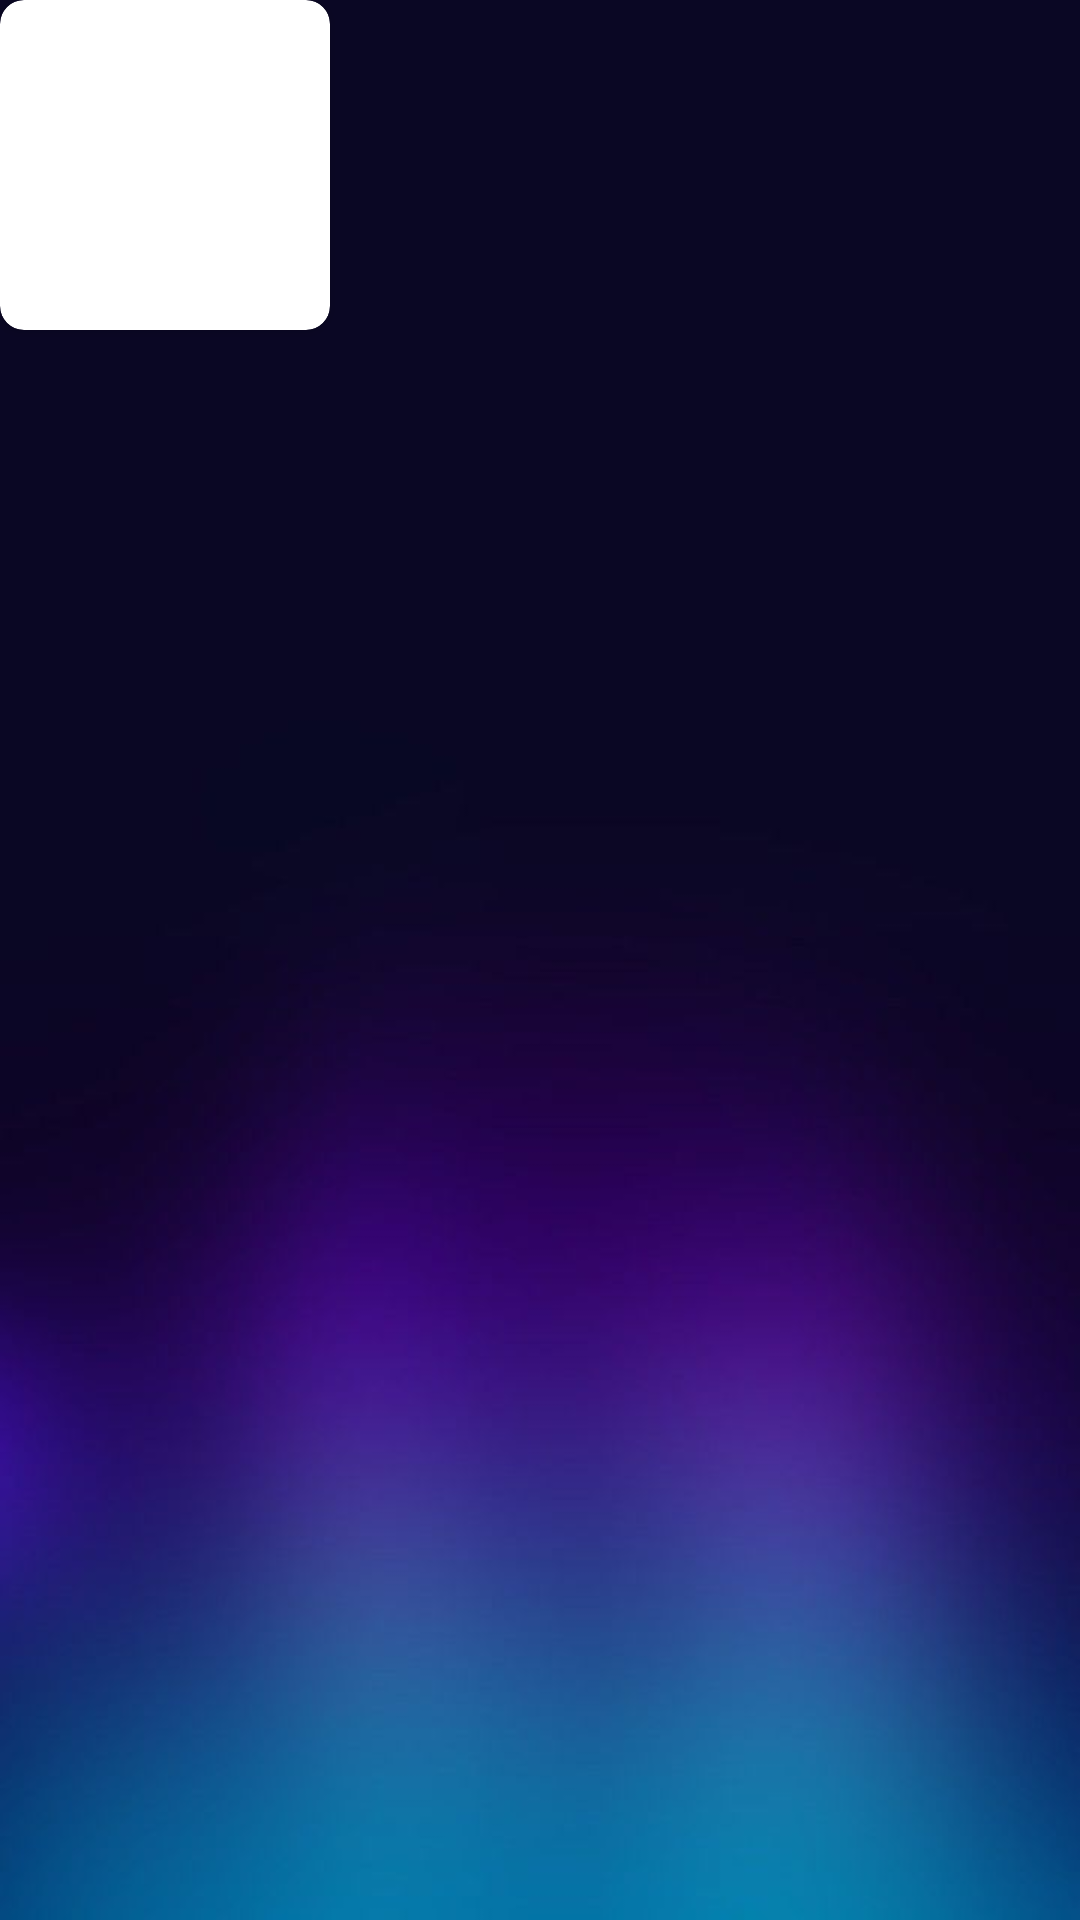

Reconstruct the res/layout file that produces this screen, plus the resources it refers to.
<!-- AndroidManifest.xml: application theme Theme.Muzik -->
<!-- res/layout/square_item_layout.xml -->
<?xml version="1.0" encoding="utf-8"?>
<LinearLayout xmlns:android="http://schemas.android.com/apk/res/android"
    xmlns:app="http://schemas.android.com/apk/res-auto"
    android:layout_width="wrap_content"
    android:layout_height="wrap_content"
    android:layout_marginEnd="20dp"
    android:orientation="vertical"
    app:cardBackgroundColor="@android:color/transparent">

    <androidx.cardview.widget.CardView
        android:layout_width="wrap_content"
        android:layout_height="wrap_content"
        app:cardCornerRadius="8dp">

        <ImageView
            android:id="@+id/iv_card_thumbnail"
            android:layout_width="@dimen/square_item_thumbnail"
            android:layout_height="@dimen/square_item_thumbnail"
            android:scaleType="center"
            android:contentDescription="@string/card_thumbnail" />

    </androidx.cardview.widget.CardView>

    <TextView
        android:id="@+id/tv_card_name"
        android:layout_width="@dimen/square_item_thumbnail"
        android:layout_height="wrap_content"
        android:ellipsize="marquee"
        android:marqueeRepeatLimit="marquee_forever"
        android:scrollHorizontally="true"
        android:singleLine="true"
        android:textSize="@dimen/h3"/>
</LinearLayout>
<!-- resources referenced by this layout -->
<resources>
  <dimen name="h3">8pt</dimen>
  <dimen name="square_item_thumbnail">110dp</dimen>
  <string name="card_thumbnail">card thumnail</string>
  <style name="Theme.Muzik" parent="Theme.MaterialComponents.DayNight.DarkActionBar">
          
          <item name="colorPrimary">@color/purple_500</item>
          <item name="colorPrimaryVariant">@color/purple_700</item>
          <item name="colorOnPrimary">@color/white</item>
          
          <item name="colorSecondary">@color/teal_200</item>
          <item name="colorSecondaryVariant">@color/teal_700</item>
          <item name="colorOnSecondary">@color/black</item>
          
          <item name="android:statusBarColor" tools:targetApi="l">?attr/colorPrimaryVariant</item>
          
          <item name="android:textColor">@color/white</item>
          <item name="android:windowBackground">@drawable/general_background</item>
      </style>
  <!-- drawable general_background: jpg bitmap (drawable-v24, 20276 bytes) -->
  <!-- not gathered from this repository: default colours our renderer supplied (Android Studio template values) -->
  <color name="purple_500">#FF6200EE</color>
  <color name="purple_700">#FF3700B3</color>
  <color name="teal_200">#FF03DAC5</color>
  <color name="teal_700">#FF018786</color>
  <color name="black">#FF000000</color>
  <color name="white">#FFFFFFFF</color>
</resources>
